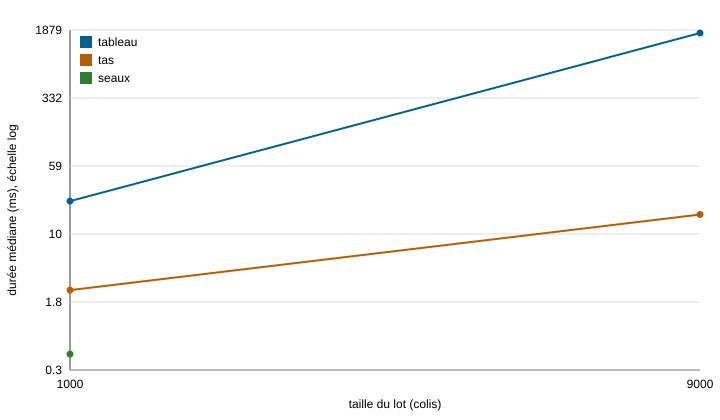

Data behind this chart, as committed beside it:
variante; taille; repetition; duree_ms; memoire_ko; controle
tableau; 1000; 1; 27.05; 3135; 89c52d41
tableau; 1000; 2; 22.89; 3124; 89c52d41
tableau; 1000; 3; 23.98; 3128; 89c52d41
tableau; 9000; 1; 1784; 15675; cfa0b5e5
tableau; 9000; 2; 1726; 15690; cfa0b5e5
tableau; 9000; 3; 1740; 15704; cfa0b5e5
tas; 1000; 1; 3.042; 143; 89c52d41
tas; 1000; 2; 2.407; 157; 89c52d41
tas; 1000; 3; 2.482; 126; 89c52d41
tas; 9000; 1; 13.79; 1263; cfa0b5e5
tas; 9000; 2; 17.62; 1259; cfa0b5e5
tas; 9000; 3; 17.05; 1267; cfa0b5e5
seaux; 1000; 1; 0.486; 54; bc776f41
